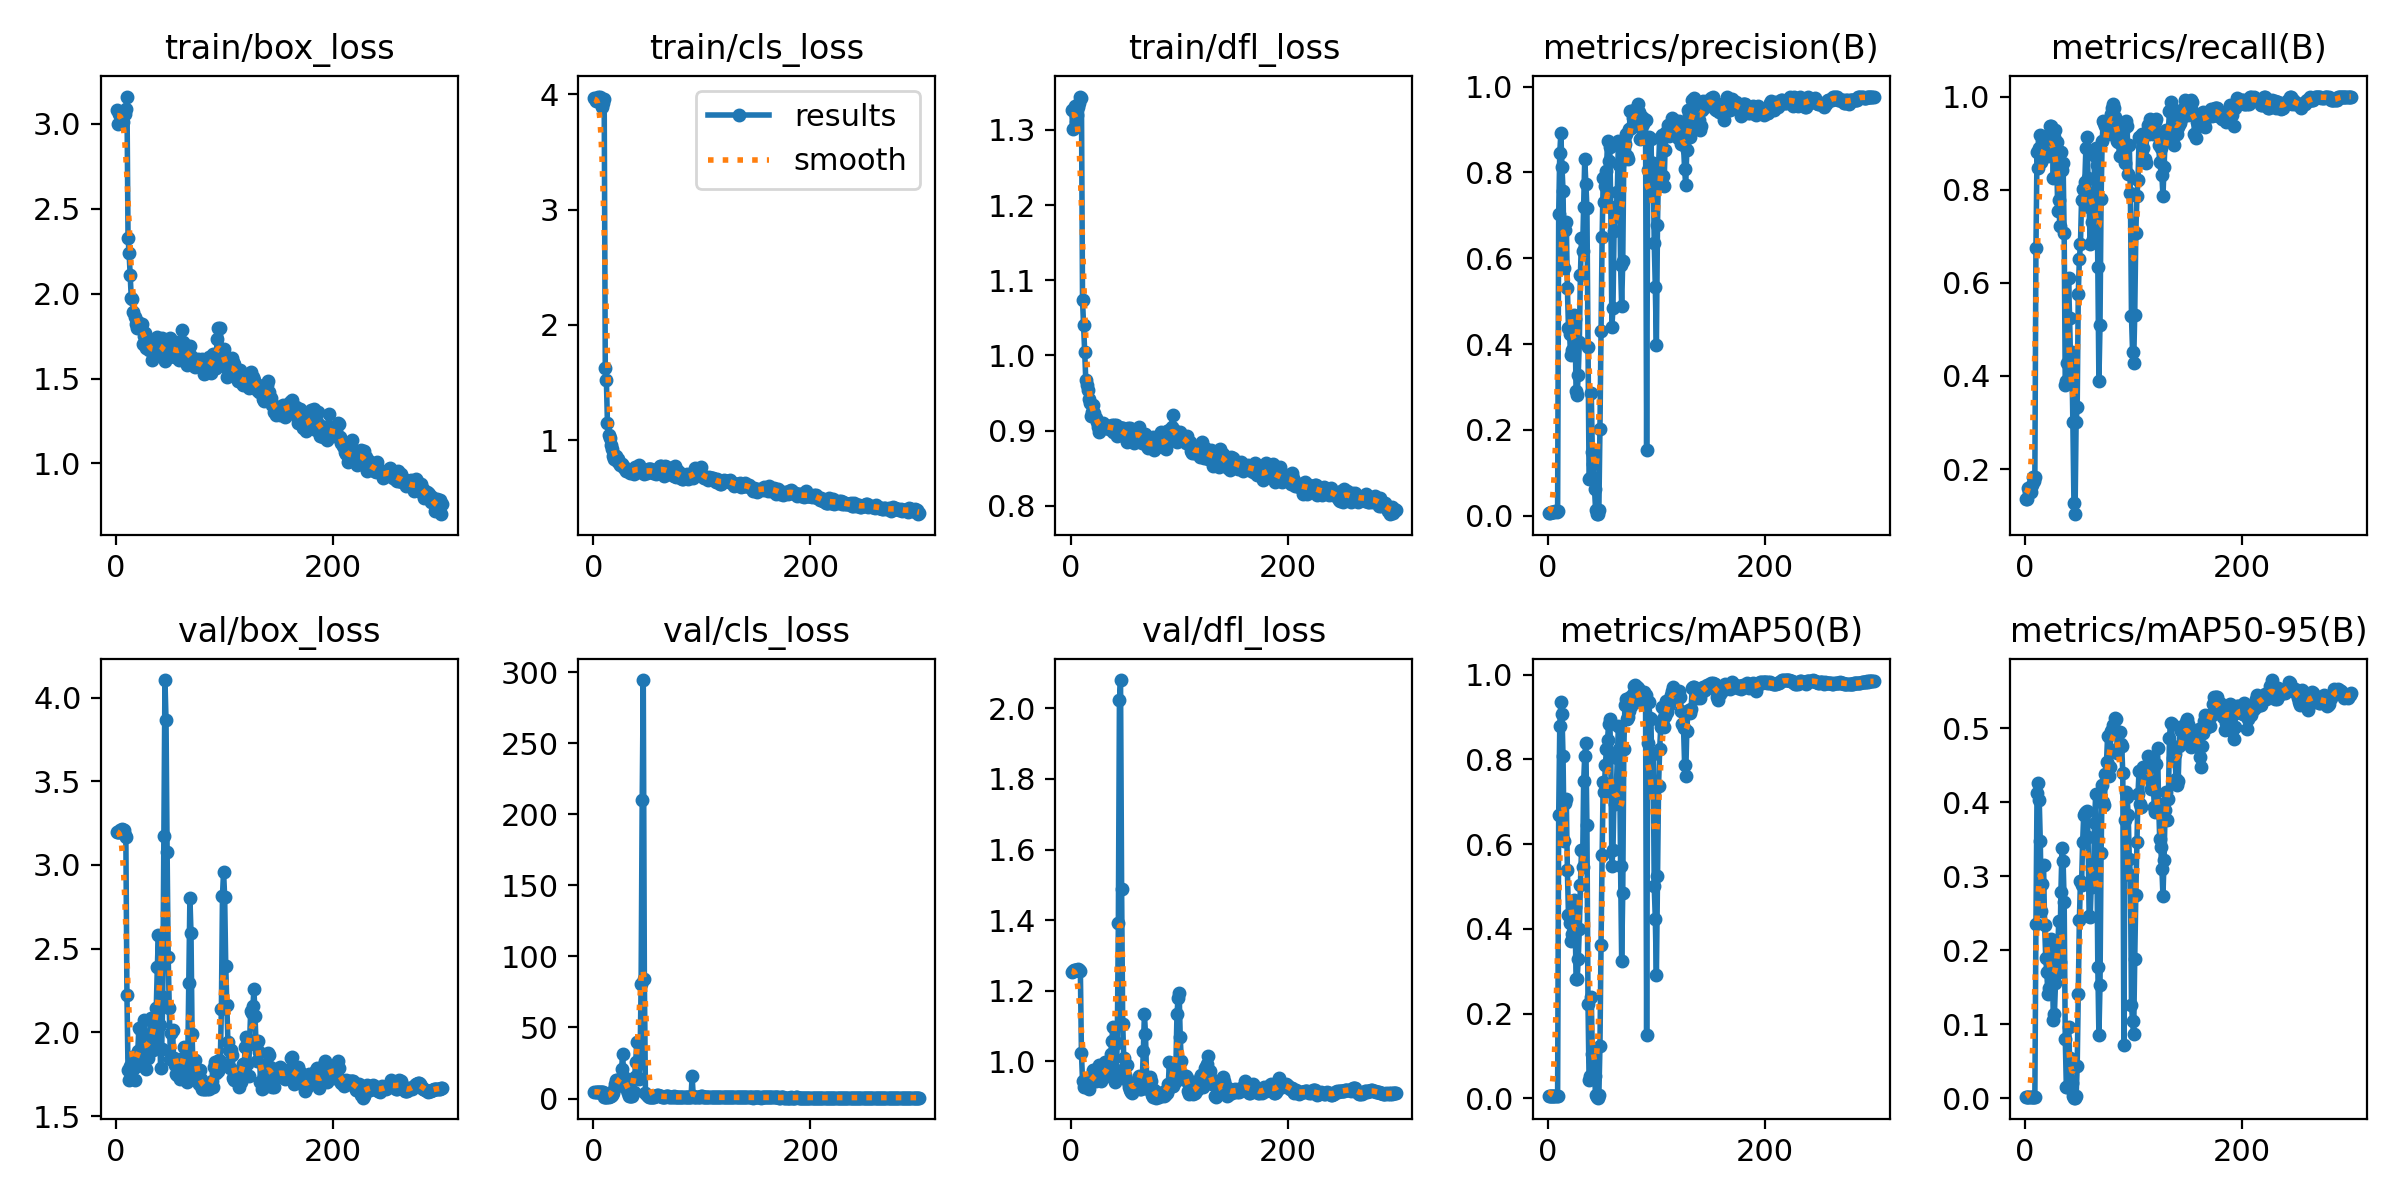

The table this chart was drawn from, first rows:
epoch, time, train/box_loss, train/cls_loss, train/dfl_loss, metrics/precision(B), metrics/recall(B), metrics/mAP50(B), metrics/mAP50-95(B), val/box_loss, val/cls_loss, val/dfl_loss, lr/pg0, lr/pg1, lr/pg2
1, 3.174, 3.081, 3.97, 1.327, 0.00728, 0.1349, 0.0047, 0.00123, 3.199, 4.77, 1.254, 0, 0, 0
2, 5.178, 2.996, 3.94, 1.302, 0.00729, 0.1349, 0.00472, 0.00132, 3.195, 4.783, 1.257, 1.9934e-05, 1.9934e-05, 1.9934e-05
3, 7.205, 3.06, 3.963, 1.328, 0.00857, 0.1587, 0.00538, 0.00131, 3.197, 4.778, 1.259, 3.9736e-05, 3.9736e-05, 3.9736e-05
4, 8.966, 3.057, 3.979, 1.332, 0.00823, 0.1508, 0.00505, 0.00123, 3.209, 4.771, 1.259, 5.9406e-05, 5.9406e-05, 5.9406e-05
5, 10.75, 3.067, 3.963, 1.311, 0.00829, 0.1508, 0.00505, 0.00126, 3.214, 4.769, 1.259, 7.8944e-05, 7.8944e-05, 7.8944e-05
6, 12.53, 3.012, 3.982, 1.32, 0.00921, 0.1667, 0.00597, 0.00138, 3.211, 4.763, 1.259, 9.835e-05, 9.835e-05, 9.835e-05
7, 14.38, 3.06, 3.956, 1.331, 0.01016, 0.1825, 0.00663, 0.00144, 3.207, 4.77, 1.263, 0.0001176, 0.0001176, 0.0001176
8, 16.24, 3.058, 3.894, 1.336, 0.00986, 0.1746, 0.00623, 0.00141, 3.179, 4.775, 1.259, 0.0001368, 0.0001368, 0.0001368
9, 18.06, 3.087, 3.923, 1.344, 0.01038, 0.1825, 0.00699, 0.00149, 3.165, 4.775, 1.257, 0.0001558, 0.0001558, 0.0001558
10, 19.95, 3.16, 3.959, 1.343, 0.7033, 0.6746, 0.6699, 0.235, 2.221, 1.329, 1.023, 0.0001747, 0.0001747, 0.0001747
11, 22.48, 2.33, 1.629, 1.073, 0.8464, 0.881, 0.8785, 0.4132, 1.778, 1.003, 0.9447, 0.0001934, 0.0001934, 0.0001934
12, 25.01, 2.238, 1.527, 1.04, 0.8914, 0.8472, 0.9362, 0.4258, 1.715, 1.19, 0.9275, 0.000212, 0.000212, 0.000212
13, 27.61, 2.108, 1.148, 1.004, 0.8135, 0.8889, 0.9064, 0.4037, 1.801, 1.165, 0.9322, 0.0002305, 0.0002305, 0.0002305
14, 29.89, 1.973, 1.043, 0.9668, 0.7577, 0.9182, 0.8074, 0.3477, 1.796, 1.18, 0.9383, 0.0002488, 0.0002488, 0.0002488
15, 32.18, 1.969, 1.015, 0.9604, 0.5783, 0.8598, 0.6067, 0.2524, 1.855, 2.064, 0.9387, 0.0002671, 0.0002671, 0.0002671
16, 34.46, 1.895, 0.957, 0.9539, 0.6651, 0.9048, 0.6975, 0.2892, 1.784, 1.939, 0.9249, 0.0002852, 0.0002852, 0.0002852
17, 36.78, 1.864, 0.9258, 0.9421, 0.684, 0.9127, 0.707, 0.3156, 1.717, 2.314, 0.9206, 0.0003031, 0.0003031, 0.0003031
18, 39.04, 1.82, 0.8603, 0.9373, 0.5316, 0.8738, 0.5392, 0.2336, 1.798, 3.995, 0.9416, 0.0003209, 0.0003209, 0.0003209
19, 41.31, 1.798, 0.8414, 0.919, 0.4381, 0.8889, 0.4338, 0.1901, 1.797, 6.681, 0.942, 0.0003386, 0.0003386, 0.0003386
20, 43.59, 1.835, 0.8623, 0.9245, 0.4232, 0.8736, 0.4136, 0.1703, 1.89, 10.42, 0.9483, 0.0003562, 0.0003562, 0.0003562
21, 45.83, 1.814, 0.8664, 0.9338, 0.3745, 0.873, 0.3716, 0.1414, 2.028, 12.85, 0.9744, 0.0003736, 0.0003736, 0.0003736
22, 48.08, 1.81, 0.8168, 0.9237, 0.3853, 0.9048, 0.388, 0.1493, 2.021, 12.73, 0.9768, 0.0003909, 0.0003909, 0.0003909
23, 50.38, 1.798, 0.8414, 0.917, 0.4639, 0.9365, 0.4651, 0.2021, 1.822, 10.79, 0.9442, 0.0004081, 0.0004081, 0.0004081
24, 52.64, 1.819, 0.8021, 0.912, 0.4685, 0.9365, 0.4685, 0.2152, 1.832, 10.46, 0.9495, 0.0004251, 0.0004251, 0.0004251
25, 54.85, 1.705, 0.7834, 0.9053, 0.4585, 0.9206, 0.4508, 0.1962, 1.925, 9.772, 0.9722, 0.000442, 0.000442, 0.000442
26, 57.07, 1.749, 0.791, 0.8982, 0.2915, 0.8254, 0.2811, 0.1053, 2.071, 20.84, 0.99, 0.0004588, 0.0004588, 0.0004588
27, 59.32, 1.765, 0.7755, 0.9021, 0.2823, 0.9127, 0.2811, 0.1132, 1.96, 31.64, 0.9754, 0.0004754, 0.0004754, 0.0004754
28, 61.58, 1.679, 0.7574, 0.9059, 0.3291, 0.9286, 0.3285, 0.1551, 1.78, 14.95, 0.9439, 0.0004919, 0.0004919, 0.0004919
29, 63.78, 1.736, 0.7606, 0.9085, 0.4039, 0.9033, 0.3989, 0.1697, 1.847, 10.98, 0.9528, 0.0005083, 0.0005083, 0.0005083
30, 66.02, 1.67, 0.7346, 0.9099, 0.5613, 0.754, 0.5041, 0.1949, 1.961, 10.49, 0.9623, 0.0005245, 0.0005245, 0.0005245
31, 68.23, 1.688, 0.7507, 0.9028, 0.6479, 0.7778, 0.5855, 0.2397, 1.926, 5.927, 0.955, 0.0005406, 0.0005406, 0.0005406
32, 70.48, 1.695, 0.7318, 0.9072, 0.6158, 0.7222, 0.547, 0.1847, 2.084, 4.16, 0.9984, 0.0005566, 0.0005566, 0.0005566
33, 72.69, 1.607, 0.7379, 0.9056, 0.7188, 0.881, 0.7488, 0.2792, 1.981, 1.874, 0.9741, 0.0005724, 0.0005724, 0.0005724
34, 74.93, 1.661, 0.7182, 0.9061, 0.8319, 0.8413, 0.8087, 0.3377, 1.895, 1.889, 0.9631, 0.0005881, 0.0005881, 0.0005881
35, 77.19, 1.663, 0.7212, 0.9022, 0.7741, 0.8571, 0.8381, 0.3206, 1.931, 1.861, 0.9639, 0.0006037, 0.0006037, 0.0006037
36, 79.41, 1.664, 0.7238, 0.9016, 0.7177, 0.7062, 0.6455, 0.2653, 1.931, 1.969, 0.9605, 0.0006191, 0.0006191, 0.0006191
37, 81.65, 1.66, 0.7081, 0.9068, 0.3936, 0.381, 0.2232, 0.08042, 2.145, 4.375, 1.02, 0.0006345, 0.0006345, 0.0006345
38, 83.91, 1.747, 0.7711, 0.9079, 0.08469, 0.3889, 0.04292, 0.01523, 2.392, 15.29, 1.059, 0.0006496, 0.0006496, 0.0006496
39, 86.15, 1.717, 0.746, 0.8977, 0.08739, 0.4286, 0.05271, 0.0153, 2.583, 25.5, 1.099, 0.0006647, 0.0006647, 0.0006647
40, 88.46, 1.696, 0.7568, 0.9069, 0.286, 0.6111, 0.2393, 0.09655, 2.044, 39.84, 0.9601, 0.0006796, 0.0006796, 0.0006796
41, 90.7, 1.723, 0.7615, 0.9033, 0.1481, 0.5238, 0.1051, 0.05453, 1.789, 14.78, 0.9424, 0.0006944, 0.0006944, 0.0006944
42, 92.94, 1.738, 0.7823, 0.9075, 0.1213, 0.4206, 0.08826, 0.0424, 1.899, 13.48, 0.9749, 0.0007091, 0.0007091, 0.0007091
43, 95.68, 1.63, 0.7256, 0.893, 0.06221, 0.4524, 0.05198, 0.02019, 2.21, 24.91, 1.053, 0.0007236, 0.0007236, 0.0007236
44, 97.94, 1.64, 0.7295, 0.9008, 0.01326, 0.3016, 0.00868, 0.00256, 3.175, 80.32, 1.392, 0.000738, 0.000738, 0.000738
45, 100.2, 1.601, 0.7406, 0.9052, 0.00476, 0.127, 0.00267, 0.00075, 4.105, 209.9, 2.023, 0.0007522, 0.0007522, 0.0007522
46, 102.5, 1.715, 0.731, 0.8996, 0.00387, 0.1032, 0.0019, 0.0006, 3.865, 294.5, 2.08, 0.0007663, 0.0007663, 0.0007663
47, 104.7, 1.637, 0.7083, 0.9034, 0.01346, 0.3016, 0.00815, 0.00272, 3.075, 83.83, 1.487, 0.0007803, 0.0007803, 0.0007803
48, 106.9, 1.672, 0.7245, 0.9032, 0.2029, 0.3333, 0.123, 0.04386, 2.448, 3.959, 1.107, 0.0007942, 0.0007942, 0.0007942
49, 109.2, 1.626, 0.7141, 0.893, 0.4308, 0.5767, 0.3629, 0.1404, 2.145, 2.608, 1.009, 0.0008079, 0.0008079, 0.0008079
50, 111.4, 1.741, 0.7473, 0.9009, 0.649, 0.6508, 0.5737, 0.2405, 1.844, 1.92, 0.9617, 0.0008215, 0.0008215, 0.0008215
51, 113.7, 1.682, 0.7539, 0.8901, 0.7861, 0.6825, 0.7474, 0.2931, 1.994, 1.333, 0.9902, 0.000835, 0.000835, 0.000835
52, 115.9, 1.644, 0.7471, 0.8847, 0.7321, 0.7778, 0.7234, 0.2881, 2.014, 1.295, 0.9892, 0.0008483, 0.0008483, 0.0008483
53, 118.2, 1.712, 0.7499, 0.9033, 0.7692, 0.8016, 0.7875, 0.3458, 1.844, 1.282, 0.9408, 0.0008615, 0.0008615, 0.0008615
54, 120.4, 1.627, 0.7253, 0.8895, 0.8043, 0.783, 0.8249, 0.3828, 1.803, 1.339, 0.9272, 0.0008746, 0.0008746, 0.0008746
55, 122.7, 1.717, 0.717, 0.9029, 0.8736, 0.8175, 0.8471, 0.3852, 1.75, 1.348, 0.9184, 0.0008875, 0.0008875, 0.0008875
56, 124.9, 1.637, 0.7227, 0.8933, 0.8263, 0.8889, 0.884, 0.3871, 1.748, 1.386, 0.9134, 0.0009003, 0.0009003, 0.0009003
57, 127.2, 1.658, 0.713, 0.8901, 0.8588, 0.9127, 0.8959, 0.388, 1.759, 1.469, 0.9091, 0.000913, 0.000913, 0.000913
58, 129.5, 1.607, 0.7043, 0.8829, 0.7192, 0.8254, 0.805, 0.3537, 1.772, 1.614, 0.9282, 0.0009256, 0.0009256, 0.0009256
59, 131.8, 1.683, 0.7206, 0.8965, 0.4391, 0.7619, 0.5493, 0.246, 1.723, 2.785, 0.9251, 0.000938, 0.000938, 0.000938
60, 134, 1.635, 0.7499, 0.8949, 0.485, 0.6825, 0.5873, 0.245, 1.807, 2.367, 0.9324, 0.0009503, 0.0009503, 0.0009503
... 240 more rows
